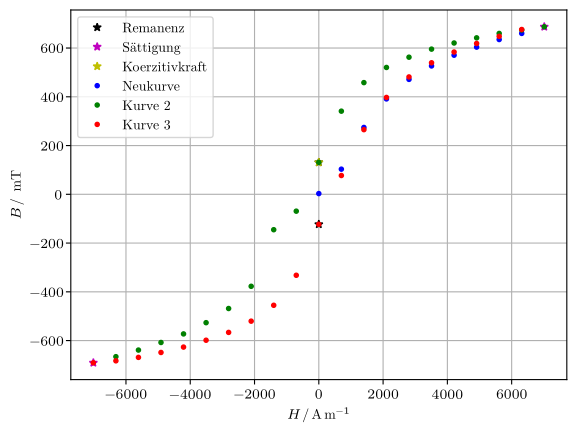

This figure's Python source:
import matplotlib as mpl
mpl.use('pgf')
import matplotlib.pyplot as plt
import numpy as np 
mpl.rcParams.update({
'font.family': 'serif',
'text.usetex': True,
'pgf.rcfonts': False,
'pgf.texsystem': 'lualatex',
'pgf.preamble': r'\usepackage{unicode-math}\usepackage{siunitx}',
})

#Einfügen der Daten
B=np.array([3, 104, 276, 394, 475, 531, 576, 610, 642, 668, 696, 682, 667, 648, 626, 600, 566, 523, 460, 342, 131, -70, -147, -380, -472, -531, -578, -614, -646, -674, -700, -691, -676, -655, -632, -603, -570, -523, -457, -333, -123, 78, 267, 400, 485, 544, 589, 625, 655, 684, 715])
I=np.array([0,1,2,3,4,5,6,7,8,9,10,9,8,7,6,5,4,3,2,1,0,-1,-2,-3,-4,-5,-6,-7,-8,-9,-10,-9,-8,-7,-6,-5,-4,-3,-2,-1,0,1,2,3,4,5,6,7,8,9,10])

#magnetische Feldstärke der Spule nach Formel (5) bestimmen
my_0=4*np.pi*10**(-7)
n=595
r=0.135
H_Faktor=n*(2*np.pi*r)**(-1)
H_Spule=H_Faktor * I

B_Magnetisierung=(B*10**(-3)*(my_0)**(-1)-H_Spule)*my_0*10**3 


#Remanenz:
plt.plot(H_Spule[20:21],B_Magnetisierung[20:21],'k*',label='Remanenz')
plt.plot(H_Spule[40:41],B_Magnetisierung[40:41],'k*')

#Sättigung
plt.plot(H_Spule[10:11],B_Magnetisierung[10:11],'m*',label='Sättigung')
plt.plot(H_Spule[30:31],B_Magnetisierung[30:31],'m*')

#Koerzitivkraft:
plt.plot(H_Spule[20:21],B_Magnetisierung[20:21],'y*',label='Koerzitivkraft')
# print(H_Spule[20:21], B_Magnetisierung[220:21])

#Neukurve:
plt.plot(H_Spule[0:10], B_Magnetisierung[0:10], 'b.', label = 'Neukurve')

#Kurvenverlauf 2:
plt.plot(H_Spule[10:30], B_Magnetisierung[10:30], 'g.', label = 'Kurve 2')

#Kurvenverlauf 3:
plt.plot(H_Spule[30:50], B_Magnetisierung[30:50], 'r.', label = 'Kurve 3')


plt.xlabel(r'$H\,/\,\si{\ampere\per\meter}$')
plt.ylabel(r'$B\,/\,$ mT')
plt.grid()
plt.legend()
plt.savefig('hysterese.pdf')